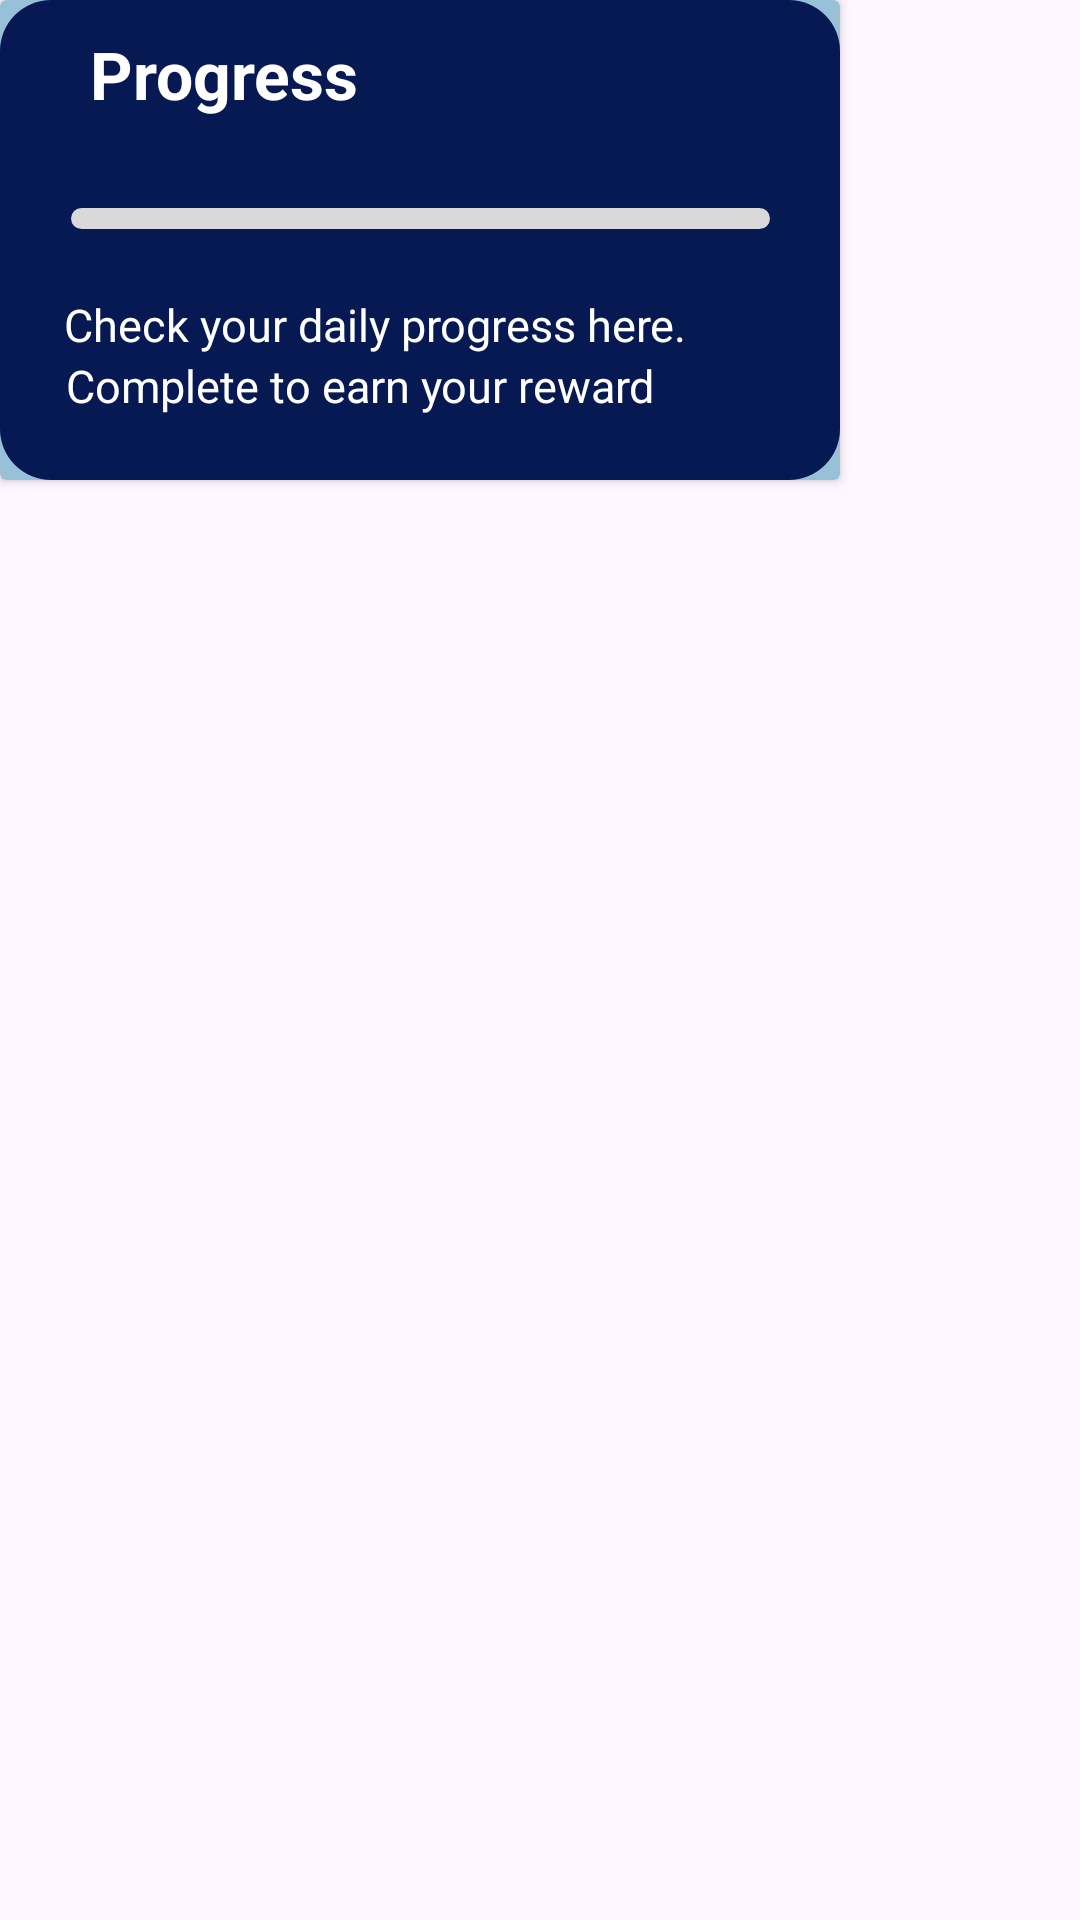

This screen was rendered from an Android layout file. Write that file and the resources it references.
<!-- AndroidManifest.xml: application theme Theme.Bhealthy -->
<!-- res/layout/progress_card.xml -->
<?xml version="1.0" encoding="utf-8"?>
<androidx.constraintlayout.widget.ConstraintLayout xmlns:android="http://schemas.android.com/apk/res/android"
    xmlns:tools="http://schemas.android.com/tools"
    android:layout_width="match_parent"
    android:layout_height="match_parent"
    xmlns:app="http://schemas.android.com/apk/res-auto">

    <androidx.cardview.widget.CardView
        android:id="@+id/type1"
        android:layout_width="280dp"
        android:layout_height="160dp"
        android:layout_marginTop="10dp"
        android:layout_margin="10dp"
        android:backgroundTint="#98C1D9"
        >
        <androidx.constraintlayout.widget.ConstraintLayout
            android:layout_width="match_parent"
            android:layout_height="match_parent"
            android:background="@drawable/progress_bkg">

            <TextView
                android:id="@+id/progress"
                android:layout_width="wrap_content"
                android:layout_height="wrap_content"
                android:text="Progress"
                android:textColor="#ffffff"
                android:textStyle="bold"
                android:textSize="22dp"

                android:layout_marginRight="20dp"
                android:layout_marginLeft="30dp"
                app:layout_constraintBottom_toTopOf="@+id/progress_bar"
                app:layout_constraintLeft_toLeftOf="parent"
                app:layout_constraintTop_toTopOf="parent"
                android:layout_marginTop="10dp">

            </TextView>

            <ImageView
                android:id="@+id/progress_bar"
                android:layout_width="wrap_content"
                android:layout_height="wrap_content"
                android:src="@drawable/progress_bar_card"

                app:layout_constraintLeft_toLeftOf="parent"
                app:layout_constraintRight_toRightOf="parent"
                app:layout_constraintTop_toBottomOf="@id/progress"
                android:layout_marginTop="30dp">

            </ImageView>

            <TextView
                android:id="@+id/check"
                android:layout_width="wrap_content"
                android:layout_height="wrap_content"
                android:text="Check your daily progress here."
                android:textColor="#ffffff"
                android:textSize="15dp"

                app:layout_constraintTop_toBottomOf="@id/progress_bar"
                app:layout_constraintRight_toRightOf="parent"
                android:layout_marginTop="30dp"
                app:layout_constraintBottom_toTopOf="@+id/earn"
                app:layout_constraintLeft_toLeftOf="parent"
                android:layout_marginRight="30dp"
                >

            </TextView>

            <TextView
                android:id="@+id/earn"
                android:layout_width="wrap_content"
                android:layout_height="wrap_content"
                android:text="Complete to earn your reward"
                android:textColor="#ffffff"
                android:textSize="15dp"

                app:layout_constraintTop_toBottomOf="@id/check"
                app:layout_constraintLeft_toLeftOf="parent"
                app:layout_constraintRight_toRightOf="parent"
                app:layout_constraintBottom_toBottomOf="parent"
                android:layout_marginBottom="30dp"
                android:layout_marginRight="40dp"
                >

            </TextView>

        </androidx.constraintlayout.widget.ConstraintLayout>


    </androidx.cardview.widget.CardView>
</androidx.constraintlayout.widget.ConstraintLayout>
<!-- resources referenced by this layout -->
<resources>
  <!-- drawable progress_bar_card (drawable) -->
  <vector xmlns:android="http://schemas.android.com/apk/res/android"
      android:width="233dp"
      android:height="7dp"
      android:viewportWidth="233"
      android:viewportHeight="7">
    <path
        android:pathData="M3.5,0L229.5,0A3.5,3.5 0,0 1,233 3.5L233,3.5A3.5,3.5 0,0 1,229.5 7L3.5,7A3.5,3.5 0,0 1,0 3.5L0,3.5A3.5,3.5 0,0 1,3.5 0z"
        android:fillColor="#D9D9D9"/>
  </vector>
  <!-- drawable progress_bkg (drawable) -->
  <?xml version="1.0" encoding="utf-8"?>
  <selector xmlns:android="http://schemas.android.com/apk/res/android">
      <item >
          <shape android:shape="rectangle">
              <corners android:radius="17dp"
                  android:bottomRightRadius="17dp"
                  android:topRightRadius="17dp"/>
  
              <gradient
                  android:angle="45" android:startColor="#071952"
                  android:endColor="#071952"/>
  
          </shape>
      </item>
  </selector>
  <style name="Theme.Bhealthy" parent="Base.Theme.Bhealthy" />
  <style name="Base.Theme.Bhealthy" parent="Theme.Material3.DayNight.NoActionBar">
          
          
          <item name="android:windowFullscreen">true</item>
      </style>
</resources>
